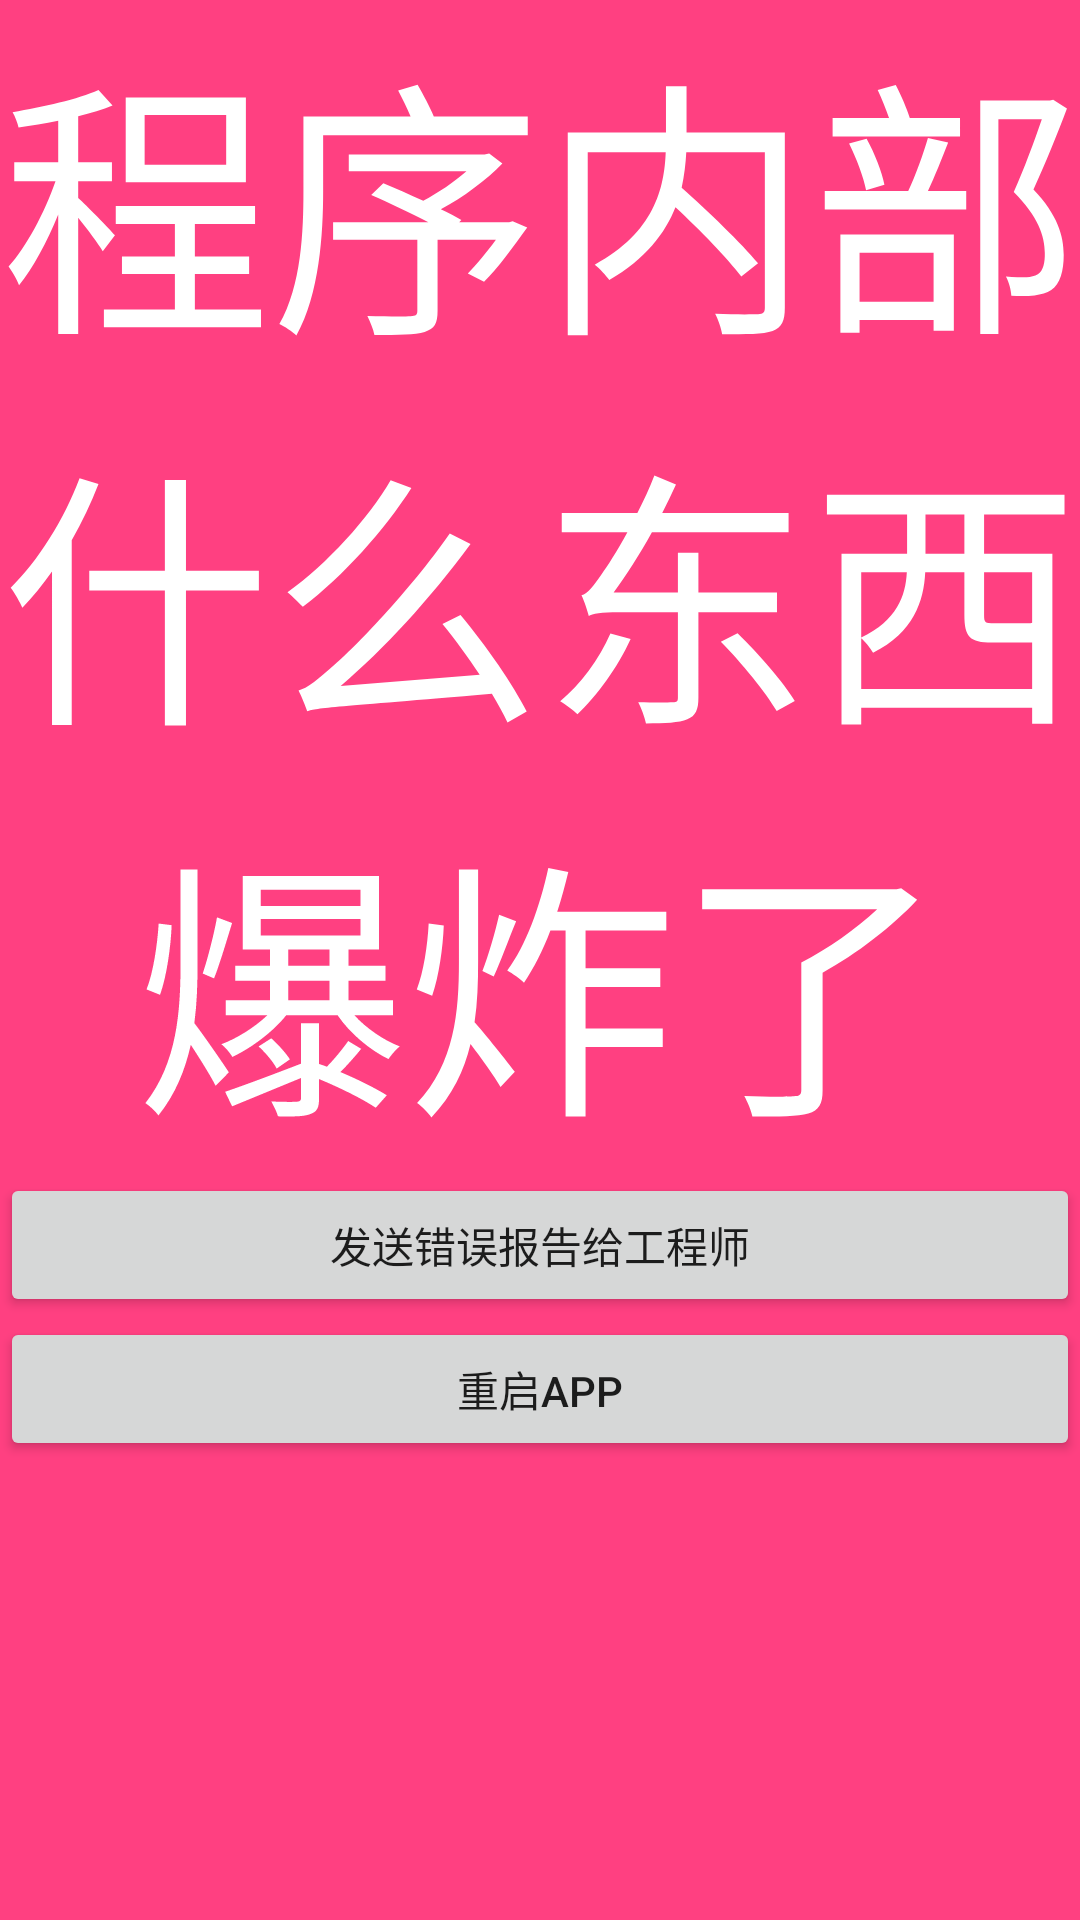

Layout XML and referenced resources for this Android screen:
<!-- AndroidManifest.xml: application theme AppTheme -->
<!-- res/layout/content_err.xml -->
<?xml version="1.0" encoding="utf-8"?>
<LinearLayout xmlns:android="http://schemas.android.com/apk/res/android"
              android:layout_width="match_parent"
              android:layout_height="match_parent"
              android:background="@color/colorAccent"
              android:orientation="vertical">


    <TextView
        android:text="程序内部什么东西爆炸了"
        android:layout_width="match_parent"
        android:layout_height="wrap_content"
        android:layout_gravity="center"
        android:gravity="center"
        android:textSize="90dp"
        android:textColor="#ffffff"/>
    <Button
        android:id="@+id/btn_send_log"
        android:text="发送错误报告给工程师"
        android:layout_width="match_parent"
        android:layout_height="wrap_content"/>
    <Button
        android:id="@+id/btn_restart"
        android:text="重启APP"
        android:layout_width="match_parent"
        android:layout_height="wrap_content"/>
</LinearLayout>
<!-- resources referenced by this layout -->
<resources>
  <color name="colorAccent">#FF4081</color>
  <style name="AppTheme" parent="Theme.AppCompat.Light.DarkActionBar">
          <item name="colorControlHighlight">#0000AA</item>
          <item name="colorPrimary">#0fb73d</item>
          <item name="colorPrimaryDark">#0ba823</item>
          <item name="colorAccent">#FF4081</item>
          
          <item name="android:windowBackground">@color/window_background</item>
      </style>
  <color name="window_background">#FFF5F5F5</color>
</resources>
